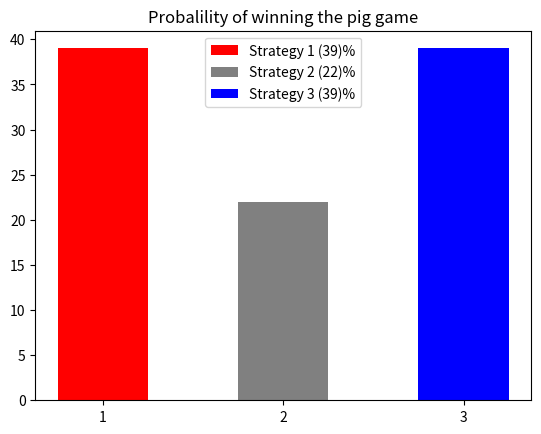

The matplotlib source for this figure:
import random
import matplotlib.pyplot as plt
import numpy as np

"""
Greedy pig function
Takes a lambda function as input for strategy
"""

def greedy_pig(f1, f2, f3):
    game = 0
    turn = 0
    wins = []
    players = [
        {
            "name": "cautious",
            "strategy": f1,
            "current-points":0,
            "turn-points":0,
            "wins":[]
        },
        {
            "name": "risk taker",
            "strategy": f2,
            "current-points":0,
            "turn-points":0,
            "wins":[]
        },
        {
            "name": "boss strategy",
            "strategy": f3,
            "current-points":0,
            "turn-points":0,
            "wins":[]
        }
    ]
    
    while game < 10000:
        run = True
        roll = 0
        while run:
            # Roll the dice
            rand = random.randint(1, 6)
            # If dice rolls a 1, kill the current turn
            if rand == 1:
                players[turn]["turn-points"] = 0
                run = False
                roll = 0
            else:
                roll += 1
                if players[turn]["strategy"](players[turn]["turn-points"], roll, players[turn]["current-points"]) and players[turn]["turn-points"] + players[turn]["current-points"] < 100:
                    players[turn]["turn-points"] += rand
                else:
                    players[turn]["current-points"] += players[turn]["turn-points"]
                    players[turn]["turn-points"] = 0

        # Als punten op of boven 100 staan: game op False
        if players[turn]["current-points"] >= 100:
            game += 1
            players[turn]["wins"].append(True)
            wins.append(turn)
            # Reset points for next game
            players[0]["current-points"] = 0
            players[0]["turn-points"] = 0
            players[1]["current-points"] = 0
            players[1]["turn-points"] = 0
            players[2]["current-points"] = 0
            players[2]["turn-points"] = 0
        else:
            turn += 1
            if turn >= players.__len__():
                turn = 0
    return wins


# Strategies
strat1 = lambda cp, r, p: cp < 12
strat2 = lambda cp, r, p: cp < 33
strat3 = lambda cp, r, p: cp < 12 if p < 75 else cp < 25

# Function call
outcome = greedy_pig(strat1, strat2, strat3)

percentage1 = round(outcome.count(0) / 10000 * 100)
percentage2 = round(outcome.count(1) / 10000 * 100)
percentage3 = round(outcome.count(2) / 10000 * 100)

# Y-as
barWidth = 0.5
strategy_one = [percentage1]
strategy_two = [percentage2]
strategy_three = [percentage3]

# X-as
player_one = ['1']
player_two = ['2']
player_three = ['3']

# Bar plots
plt.bar(player_one, strategy_one, width = barWidth, color = 'red', label='Strategy 1'+' '+'('+str(percentage1)+')'+'%')
plt.bar(player_two, strategy_two, width = barWidth, color = 'grey', label='Strategy 2'+' '+'('+str(percentage2)+')'+'%')
plt.bar(player_three, strategy_three, width = barWidth, color = 'blue', label='Strategy 3'+' '+'('+str(percentage3)+')'+'%')

plt.title('Probalility of winning the pig game')
plt.legend()

# Show graphic
plt.show()

# For tests
print(percentage1)
print(percentage2)
print(percentage3)